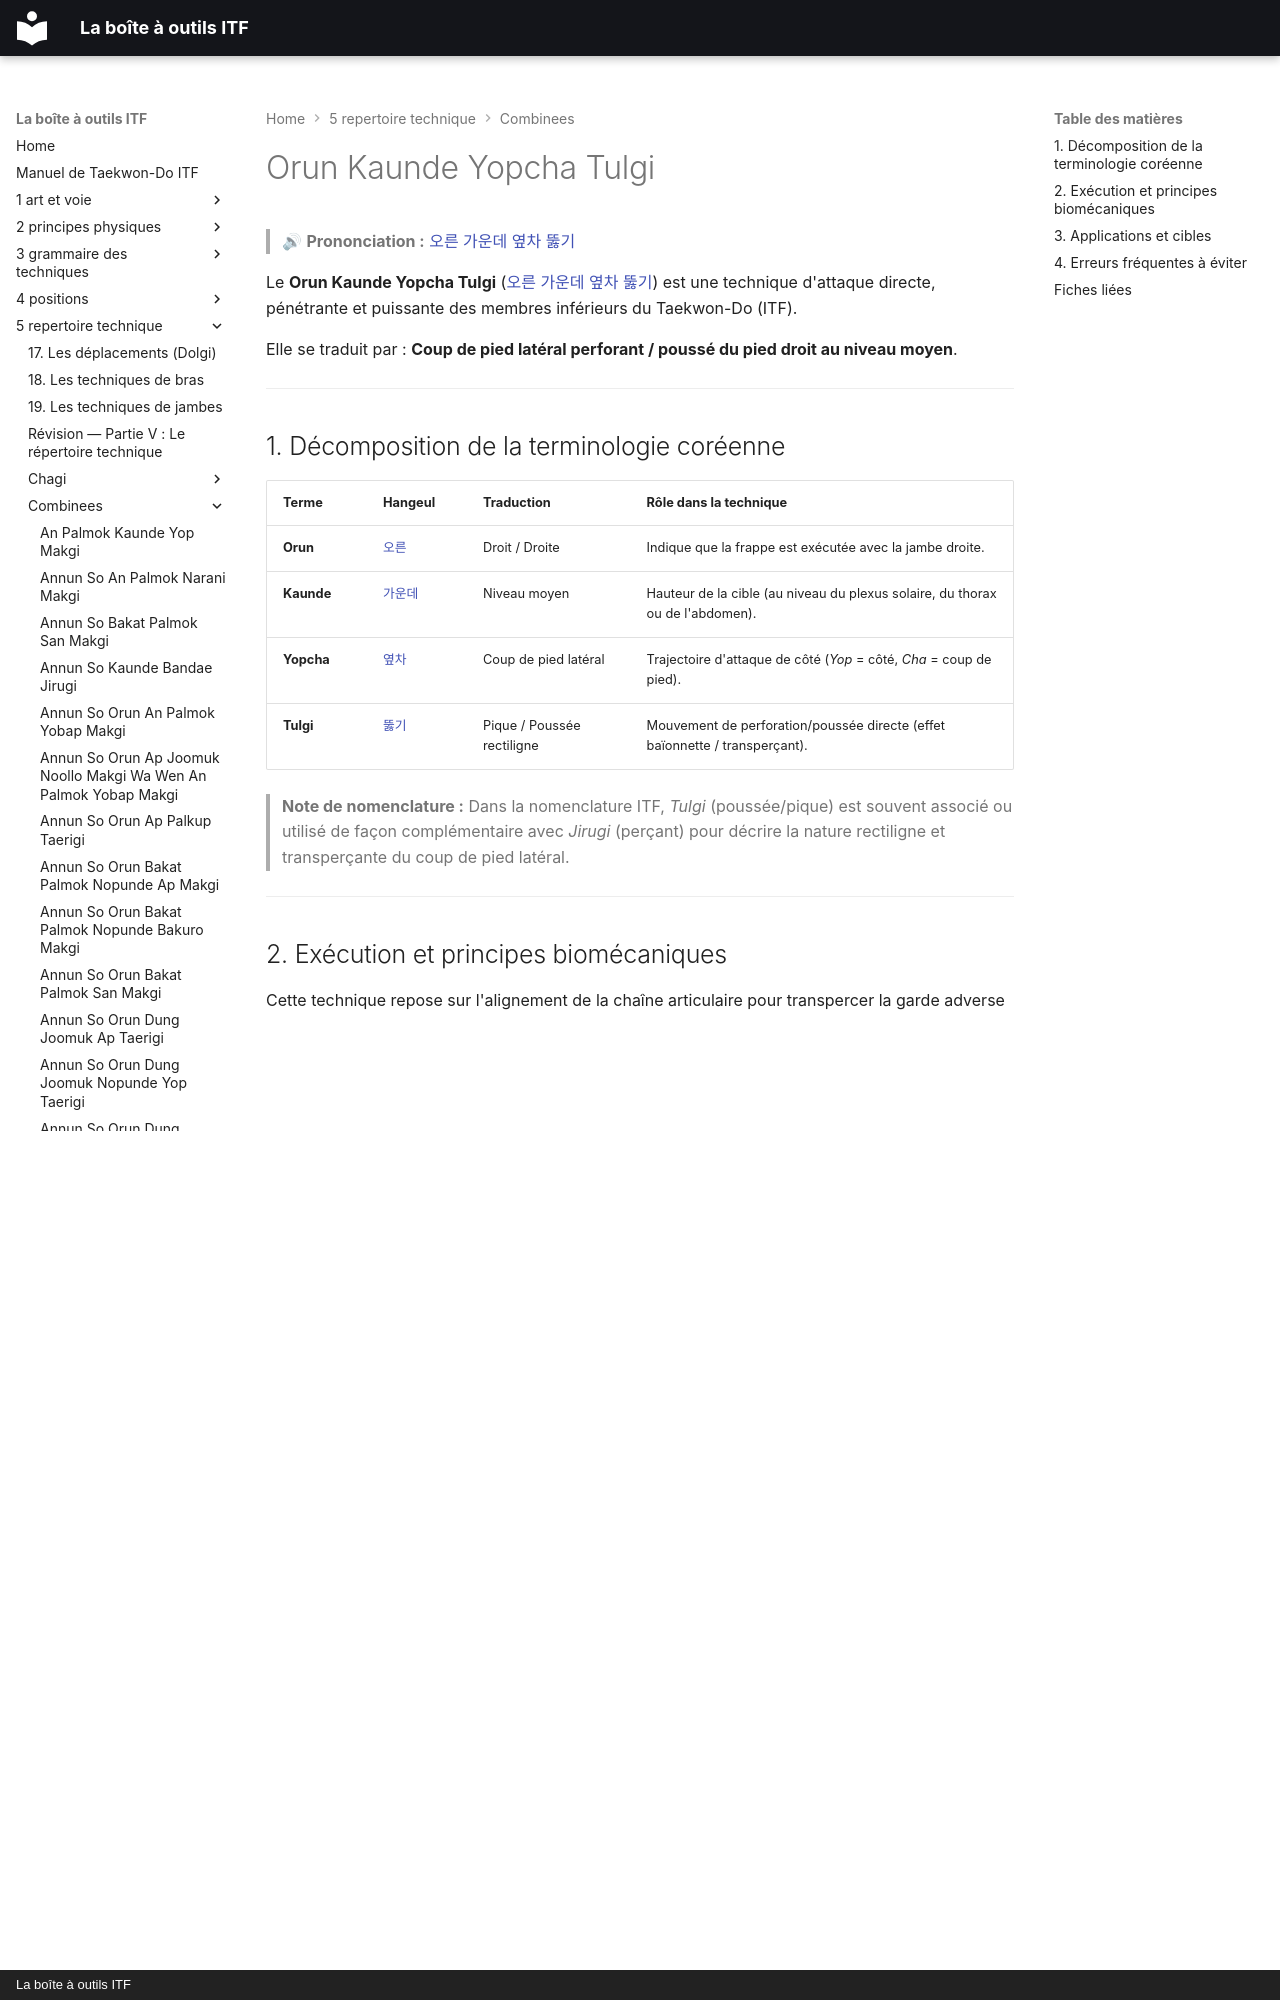

repository: yvmori1/La-boite-outils-ITF · page: 5-repertoire-technique/combinees/Orun-Kaunde-Yopcha-Tulgi/index.html · generator: mkdocs · copyright: La boîte à outils ITF

# Orun Kaunde Yopcha Tulgi

> 🔊 **Prononciation :** [오른 가운데 옆차 뚫기](../../audio/Techniques/Orun-Kaunde-Yopcha-Tulgi.m4a)

Le **Orun Kaunde Yopcha Tulgi** ([오른 가운데 옆차 뚫기](../../audio/Techniques/Orun-Kaunde-Yopcha-Tulgi.m4a)) est une technique d'attaque directe, pénétrante et puissante des membres inférieurs du Taekwon-Do (ITF).

Elle se traduit par : **Coup de pied latéral perforant / poussé du pied droit au niveau moyen**.

---
